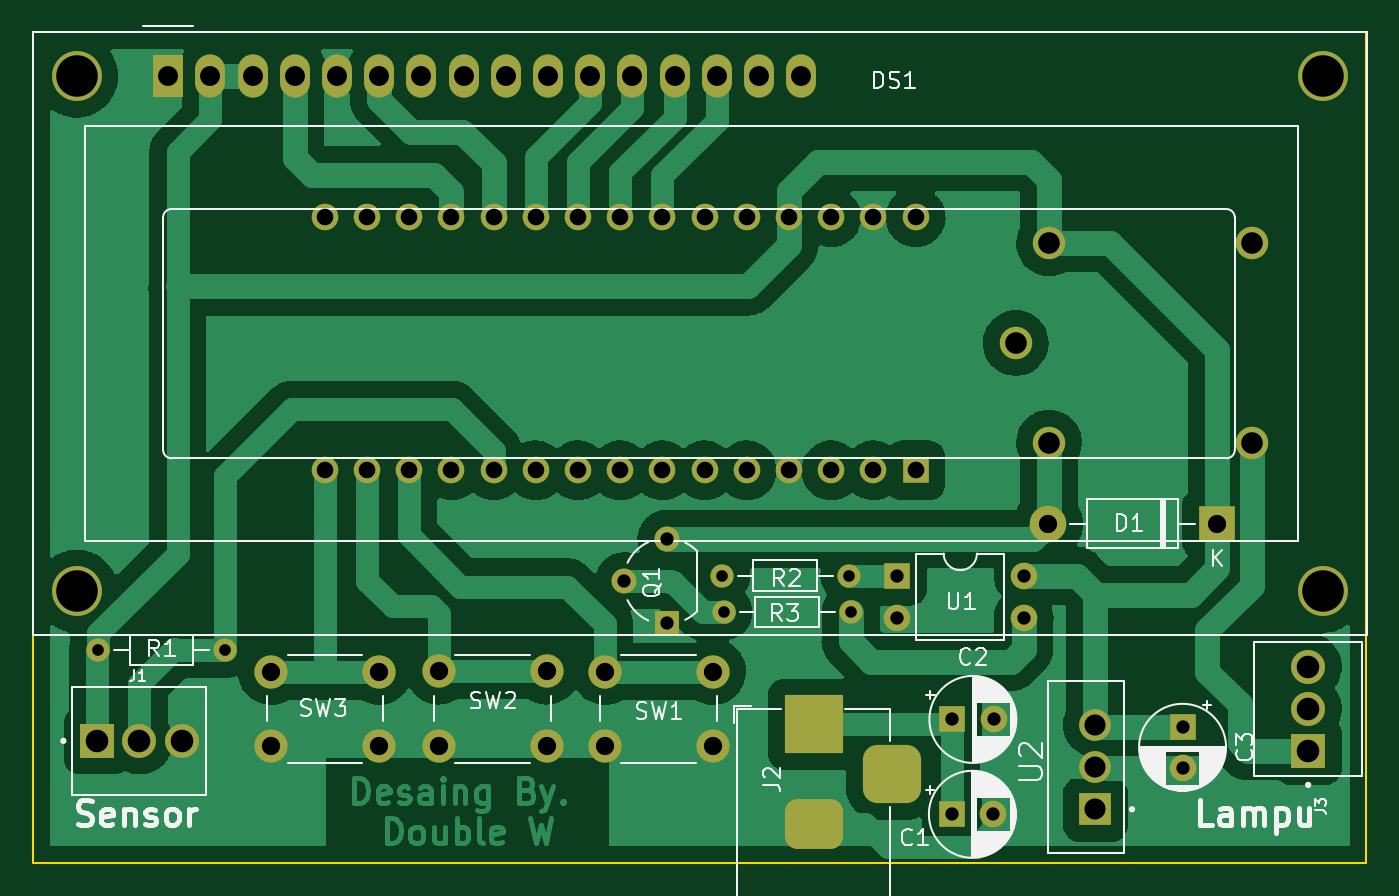
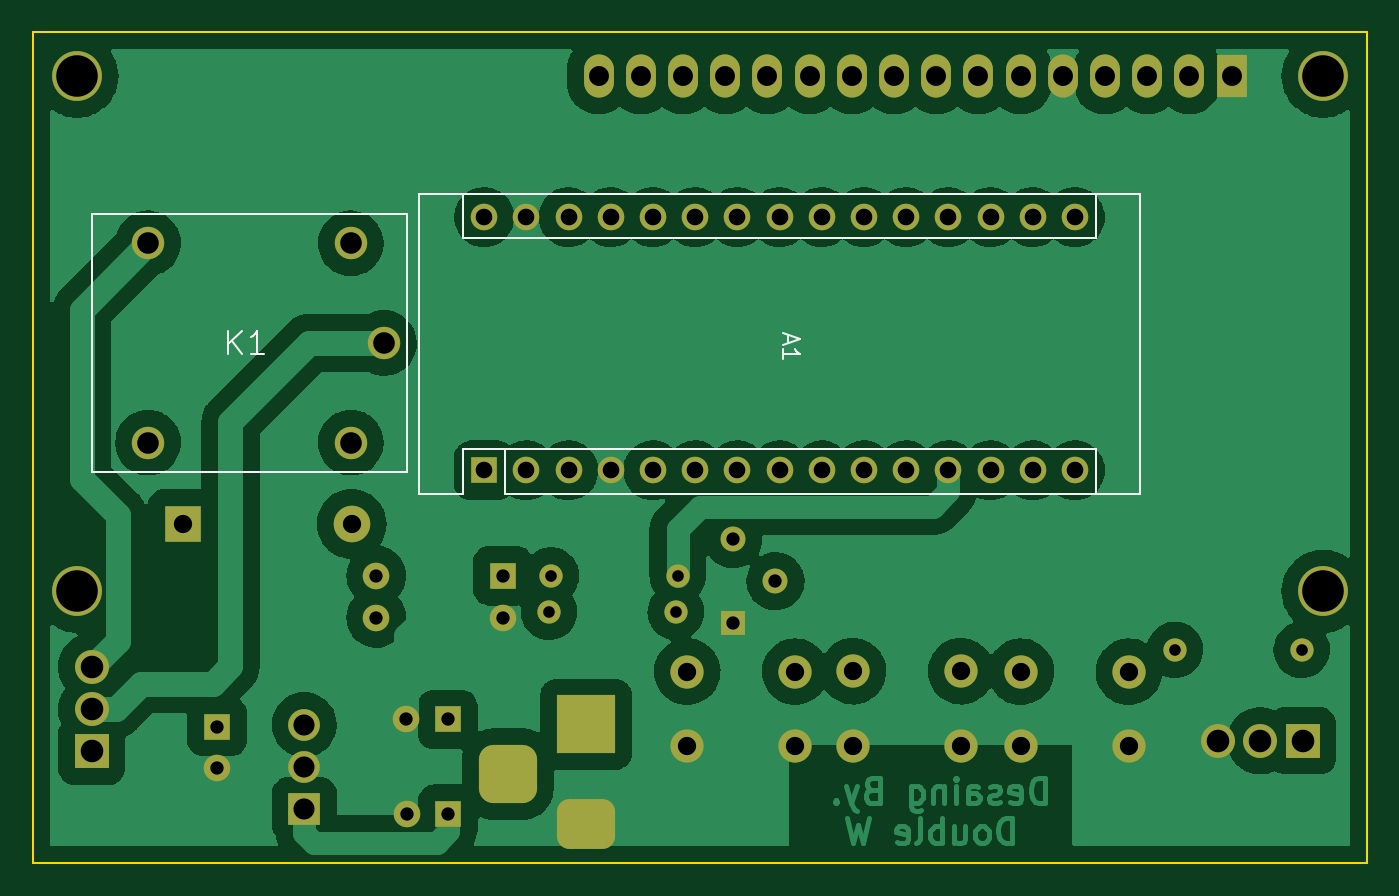
Circuit board: 11 layer files. Board 80.3 x 50.0 mm.
- bottom_copper: eggmodel_V1.1-B_Cu.gbr (179581 bytes)
- bottom_mask: eggmodel_V1.1-B_Mask.gbr (4739 bytes)
- paste: eggmodel_V1.1-B_Paste.gbr (460 bytes)
- bottom_silk: eggmodel_V1.1-B_Silkscreen.gbr (2088 bytes)
- outline: eggmodel_V1.1-Edge_Cuts.gbr (690 bytes)
- top_copper: eggmodel_V1.1-F_Cu.gbr (116822 bytes)
- top_mask: eggmodel_V1.1-F_Mask.gbr (4739 bytes)
- paste: eggmodel_V1.1-F_Paste.gbr (460 bytes)
- top_silk: eggmodel_V1.1-F_Silkscreen.gbr (39923 bytes)
- drill: eggmodel_V1.1-NPTH.drl (276 bytes)
- drill: eggmodel_V1.1-PTH.drl (2485 bytes)

=== bottom_copper: eggmodel_V1.1-B_Cu.gbr (179581 bytes, source omitted) ===
=== bottom_mask: eggmodel_V1.1-B_Mask.gbr ===
%TF.GenerationSoftware,KiCad,Pcbnew,(6.0.0)*%
%TF.CreationDate,2022-01-31T23:05:30+07:00*%
%TF.ProjectId,eggmodel_V1.1,6567676d-6f64-4656-9c5f-56312e312e6b,rev?*%
%TF.SameCoordinates,Original*%
%TF.FileFunction,Soldermask,Bot*%
%TF.FilePolarity,Negative*%
%FSLAX46Y46*%
G04 Gerber Fmt 4.6, Leading zero omitted, Abs format (unit mm)*
G04 Created by KiCad (PCBNEW (6.0.0)) date 2022-01-31 23:05:30*
%MOMM*%
%LPD*%
G01*
G04 APERTURE LIST*
G04 Aperture macros list*
%AMRoundRect*
0 Rectangle with rounded corners*
0 $1 Rounding radius*
0 $2 $3 $4 $5 $6 $7 $8 $9 X,Y pos of 4 corners*
0 Add a 4 corners polygon primitive as box body*
4,1,4,$2,$3,$4,$5,$6,$7,$8,$9,$2,$3,0*
0 Add four circle primitives for the rounded corners*
1,1,$1+$1,$2,$3*
1,1,$1+$1,$4,$5*
1,1,$1+$1,$6,$7*
1,1,$1+$1,$8,$9*
0 Add four rect primitives between the rounded corners*
20,1,$1+$1,$2,$3,$4,$5,0*
20,1,$1+$1,$4,$5,$6,$7,0*
20,1,$1+$1,$6,$7,$8,$9,0*
20,1,$1+$1,$8,$9,$2,$3,0*%
G04 Aperture macros list end*
%ADD10R,2.040000X2.040000*%
%ADD11C,2.040000*%
%ADD12R,3.500000X3.500000*%
%ADD13RoundRect,0.750000X1.000000X-0.750000X1.000000X0.750000X-1.000000X0.750000X-1.000000X-0.750000X0*%
%ADD14RoundRect,0.875000X0.875000X-0.875000X0.875000X0.875000X-0.875000X0.875000X-0.875000X-0.875000X0*%
%ADD15C,1.400000*%
%ADD16O,1.400000X1.400000*%
%ADD17R,1.500000X1.500000*%
%ADD18C,1.500000*%
%ADD19C,3.000000*%
%ADD20R,1.800000X2.600000*%
%ADD21O,1.800000X2.600000*%
%ADD22C,2.000000*%
%ADD23R,1.600000X1.600000*%
%ADD24C,1.600000*%
%ADD25O,1.600000X1.600000*%
%ADD26R,1.910000X1.910000*%
%ADD27C,1.910000*%
%ADD28R,2.200000X2.200000*%
%ADD29O,2.200000X2.200000*%
%ADD30C,1.950000*%
G04 APERTURE END LIST*
D10*
%TO.C,J3*%
X161060000Y-124530000D03*
D11*
X161060000Y-121990000D03*
X161060000Y-119450000D03*
%TD*%
D12*
%TO.C,J2*%
X131300000Y-122910000D03*
D13*
X131300000Y-128910000D03*
D14*
X136000000Y-125910000D03*
%TD*%
D15*
%TO.C,R1*%
X88230000Y-118430000D03*
D16*
X95850000Y-118430000D03*
%TD*%
D17*
%TO.C,Q1*%
X122440000Y-116840000D03*
D18*
X119900000Y-114300000D03*
X122440000Y-111760000D03*
%TD*%
D19*
%TO.C,DS1*%
X161940000Y-83902500D03*
X161939480Y-114903200D03*
X86940900Y-83902500D03*
X86940900Y-114903200D03*
D20*
X92440000Y-83902500D03*
D21*
X94980000Y-83902500D03*
X97520000Y-83902500D03*
X100060000Y-83902500D03*
X102600000Y-83902500D03*
X105140000Y-83902500D03*
X107680000Y-83902500D03*
X110220000Y-83902500D03*
X112760000Y-83902500D03*
X115300000Y-83902500D03*
X117840000Y-83902500D03*
X120380000Y-83902500D03*
X122920000Y-83902500D03*
X125460000Y-83902500D03*
X128000000Y-83902500D03*
X130540000Y-83902500D03*
%TD*%
D22*
%TO.C,SW1*%
X118710000Y-124240000D03*
X125210000Y-124240000D03*
X125210000Y-119740000D03*
X118710000Y-119740000D03*
%TD*%
D23*
%TO.C,C1*%
X139600000Y-128330000D03*
D24*
X142100000Y-128330000D03*
%TD*%
D22*
%TO.C,SW2*%
X115220000Y-124220000D03*
X108720000Y-124220000D03*
X115220000Y-119720000D03*
X108720000Y-119720000D03*
%TD*%
D23*
%TO.C,C2*%
X139630000Y-122620000D03*
D24*
X142130000Y-122620000D03*
%TD*%
D22*
%TO.C,SW3*%
X98630000Y-124240000D03*
X105130000Y-124240000D03*
X105130000Y-119740000D03*
X98630000Y-119740000D03*
%TD*%
D15*
%TO.C,R2*%
X133400000Y-113960000D03*
D16*
X125780000Y-113960000D03*
%TD*%
D23*
%TO.C,U1*%
X136310000Y-113965000D03*
D25*
X136310000Y-116505000D03*
X143930000Y-116505000D03*
X143930000Y-113965000D03*
%TD*%
D26*
%TO.C,U2*%
X148258000Y-128030000D03*
D27*
X148258000Y-125480000D03*
X148258000Y-122930000D03*
%TD*%
D15*
%TO.C,R3*%
X125900000Y-116150000D03*
D16*
X133520000Y-116150000D03*
%TD*%
D23*
%TO.C,C3*%
X153500000Y-123050000D03*
D24*
X153500000Y-125550000D03*
%TD*%
D10*
%TO.C,J1*%
X88168500Y-123910000D03*
D11*
X90708500Y-123910000D03*
X93248500Y-123910000D03*
%TD*%
D28*
%TO.C,D1*%
X155570000Y-110850000D03*
D29*
X145410000Y-110850000D03*
%TD*%
D23*
%TO.C,A1*%
X137430000Y-107630000D03*
D25*
X134890000Y-107630000D03*
X132350000Y-107630000D03*
X129810000Y-107630000D03*
X127270000Y-107630000D03*
X124730000Y-107630000D03*
X122190000Y-107630000D03*
X119650000Y-107630000D03*
X117110000Y-107630000D03*
X114570000Y-107630000D03*
X112030000Y-107630000D03*
X109490000Y-107630000D03*
X106950000Y-107630000D03*
X104410000Y-107630000D03*
X101870000Y-107630000D03*
X101870000Y-92390000D03*
X104410000Y-92390000D03*
X106950000Y-92390000D03*
X109490000Y-92390000D03*
X112030000Y-92390000D03*
X114570000Y-92390000D03*
X117110000Y-92390000D03*
X119650000Y-92390000D03*
X122190000Y-92390000D03*
X124730000Y-92390000D03*
X127270000Y-92390000D03*
X129810000Y-92390000D03*
X132350000Y-92390000D03*
X134890000Y-92390000D03*
X137430000Y-92390000D03*
%TD*%
D30*
%TO.C,K1*%
X145460000Y-93960000D03*
X145460000Y-105960000D03*
X143460000Y-99960000D03*
X157660000Y-105960000D03*
X157660000Y-93960000D03*
%TD*%
M02*

=== paste: eggmodel_V1.1-B_Paste.gbr ===
%TF.GenerationSoftware,KiCad,Pcbnew,(6.0.0)*%
%TF.CreationDate,2022-01-31T23:05:30+07:00*%
%TF.ProjectId,eggmodel_V1.1,6567676d-6f64-4656-9c5f-56312e312e6b,rev?*%
%TF.SameCoordinates,Original*%
%TF.FileFunction,Paste,Bot*%
%TF.FilePolarity,Positive*%
%FSLAX46Y46*%
G04 Gerber Fmt 4.6, Leading zero omitted, Abs format (unit mm)*
G04 Created by KiCad (PCBNEW (6.0.0)) date 2022-01-31 23:05:30*
%MOMM*%
%LPD*%
G01*
G04 APERTURE LIST*
G04 APERTURE END LIST*
M02*

=== bottom_silk: eggmodel_V1.1-B_Silkscreen.gbr ===
%TF.GenerationSoftware,KiCad,Pcbnew,(6.0.0)*%
%TF.CreationDate,2022-01-31T23:05:30+07:00*%
%TF.ProjectId,eggmodel_V1.1,6567676d-6f64-4656-9c5f-56312e312e6b,rev?*%
%TF.SameCoordinates,Original*%
%TF.FileFunction,Legend,Bot*%
%TF.FilePolarity,Positive*%
%FSLAX46Y46*%
G04 Gerber Fmt 4.6, Leading zero omitted, Abs format (unit mm)*
G04 Created by KiCad (PCBNEW (6.0.0)) date 2022-01-31 23:05:30*
%MOMM*%
%LPD*%
G01*
G04 APERTURE LIST*
%ADD10C,0.150000*%
%ADD11C,0.120000*%
%ADD12C,0.127000*%
G04 APERTURE END LIST*
D10*
%TO.C,A1*%
X119146666Y-99485714D02*
X119146666Y-99961904D01*
X119432380Y-99390476D02*
X118432380Y-99723809D01*
X119432380Y-100057142D01*
X119432380Y-100914285D02*
X119432380Y-100342857D01*
X119432380Y-100628571D02*
X118432380Y-100628571D01*
X118575238Y-100533333D01*
X118670476Y-100438095D01*
X118718095Y-100342857D01*
%TO.C,K1*%
X152823333Y-100613333D02*
X152823333Y-99213333D01*
X152023333Y-100613333D02*
X152623333Y-99813333D01*
X152023333Y-99213333D02*
X152823333Y-100013333D01*
X150690000Y-100613333D02*
X151490000Y-100613333D01*
X151090000Y-100613333D02*
X151090000Y-99213333D01*
X151223333Y-99413333D01*
X151356666Y-99546666D01*
X151490000Y-99613333D01*
D11*
%TO.C,A1*%
X97930000Y-109030000D02*
X97930000Y-90990000D01*
X136160000Y-106360000D02*
X136160000Y-109030000D01*
X97930000Y-90990000D02*
X141370000Y-90990000D01*
X138700000Y-93660000D02*
X138700000Y-90990000D01*
X138700000Y-106360000D02*
X138700000Y-109030000D01*
X100600000Y-93660000D02*
X100600000Y-90990000D01*
X141370000Y-109030000D02*
X138700000Y-109030000D01*
X141370000Y-90990000D02*
X141370000Y-109030000D01*
X138700000Y-93660000D02*
X100600000Y-93660000D01*
X136160000Y-106360000D02*
X138700000Y-106360000D01*
X136160000Y-106360000D02*
X100600000Y-106360000D01*
X136160000Y-109030000D02*
X97930000Y-109030000D01*
X100600000Y-106360000D02*
X100600000Y-109030000D01*
D12*
%TO.C,K1*%
X161060000Y-92210000D02*
X142060000Y-92210000D01*
X142060000Y-92210000D02*
X142060000Y-107710000D01*
X161060000Y-107710000D02*
X161060000Y-92210000D01*
X142060000Y-107710000D02*
X161060000Y-107710000D01*
%TD*%
M02*

=== outline: eggmodel_V1.1-Edge_Cuts.gbr ===
%TF.GenerationSoftware,KiCad,Pcbnew,(6.0.0)*%
%TF.CreationDate,2022-01-31T23:05:30+07:00*%
%TF.ProjectId,eggmodel_V1.1,6567676d-6f64-4656-9c5f-56312e312e6b,rev?*%
%TF.SameCoordinates,Original*%
%TF.FileFunction,Profile,NP*%
%FSLAX46Y46*%
G04 Gerber Fmt 4.6, Leading zero omitted, Abs format (unit mm)*
G04 Created by KiCad (PCBNEW (6.0.0)) date 2022-01-31 23:05:30*
%MOMM*%
%LPD*%
G01*
G04 APERTURE LIST*
%TA.AperFunction,Profile*%
%ADD10C,0.100000*%
%TD*%
G04 APERTURE END LIST*
D10*
X164570000Y-131240000D02*
X84310000Y-131240000D01*
X84310000Y-131240000D02*
X84310000Y-81262500D01*
X84310000Y-81262500D02*
X164570000Y-81262500D01*
X164570000Y-81262500D02*
X164570000Y-131240000D01*
M02*

=== top_copper: eggmodel_V1.1-F_Cu.gbr (116822 bytes, source omitted) ===
=== top_mask: eggmodel_V1.1-F_Mask.gbr ===
%TF.GenerationSoftware,KiCad,Pcbnew,(6.0.0)*%
%TF.CreationDate,2022-01-31T23:05:30+07:00*%
%TF.ProjectId,eggmodel_V1.1,6567676d-6f64-4656-9c5f-56312e312e6b,rev?*%
%TF.SameCoordinates,Original*%
%TF.FileFunction,Soldermask,Top*%
%TF.FilePolarity,Negative*%
%FSLAX46Y46*%
G04 Gerber Fmt 4.6, Leading zero omitted, Abs format (unit mm)*
G04 Created by KiCad (PCBNEW (6.0.0)) date 2022-01-31 23:05:30*
%MOMM*%
%LPD*%
G01*
G04 APERTURE LIST*
G04 Aperture macros list*
%AMRoundRect*
0 Rectangle with rounded corners*
0 $1 Rounding radius*
0 $2 $3 $4 $5 $6 $7 $8 $9 X,Y pos of 4 corners*
0 Add a 4 corners polygon primitive as box body*
4,1,4,$2,$3,$4,$5,$6,$7,$8,$9,$2,$3,0*
0 Add four circle primitives for the rounded corners*
1,1,$1+$1,$2,$3*
1,1,$1+$1,$4,$5*
1,1,$1+$1,$6,$7*
1,1,$1+$1,$8,$9*
0 Add four rect primitives between the rounded corners*
20,1,$1+$1,$2,$3,$4,$5,0*
20,1,$1+$1,$4,$5,$6,$7,0*
20,1,$1+$1,$6,$7,$8,$9,0*
20,1,$1+$1,$8,$9,$2,$3,0*%
G04 Aperture macros list end*
%ADD10R,2.040000X2.040000*%
%ADD11C,2.040000*%
%ADD12R,3.500000X3.500000*%
%ADD13RoundRect,0.750000X1.000000X-0.750000X1.000000X0.750000X-1.000000X0.750000X-1.000000X-0.750000X0*%
%ADD14RoundRect,0.875000X0.875000X-0.875000X0.875000X0.875000X-0.875000X0.875000X-0.875000X-0.875000X0*%
%ADD15C,1.400000*%
%ADD16O,1.400000X1.400000*%
%ADD17R,1.500000X1.500000*%
%ADD18C,1.500000*%
%ADD19C,3.000000*%
%ADD20R,1.800000X2.600000*%
%ADD21O,1.800000X2.600000*%
%ADD22C,2.000000*%
%ADD23R,1.600000X1.600000*%
%ADD24C,1.600000*%
%ADD25O,1.600000X1.600000*%
%ADD26R,1.910000X1.910000*%
%ADD27C,1.910000*%
%ADD28R,2.200000X2.200000*%
%ADD29O,2.200000X2.200000*%
%ADD30C,1.950000*%
G04 APERTURE END LIST*
D10*
%TO.C,J3*%
X161060000Y-124530000D03*
D11*
X161060000Y-121990000D03*
X161060000Y-119450000D03*
%TD*%
D12*
%TO.C,J2*%
X131300000Y-122910000D03*
D13*
X131300000Y-128910000D03*
D14*
X136000000Y-125910000D03*
%TD*%
D15*
%TO.C,R1*%
X88230000Y-118430000D03*
D16*
X95850000Y-118430000D03*
%TD*%
D17*
%TO.C,Q1*%
X122440000Y-116840000D03*
D18*
X119900000Y-114300000D03*
X122440000Y-111760000D03*
%TD*%
D19*
%TO.C,DS1*%
X161940000Y-83902500D03*
X161939480Y-114903200D03*
X86940900Y-83902500D03*
X86940900Y-114903200D03*
D20*
X92440000Y-83902500D03*
D21*
X94980000Y-83902500D03*
X97520000Y-83902500D03*
X100060000Y-83902500D03*
X102600000Y-83902500D03*
X105140000Y-83902500D03*
X107680000Y-83902500D03*
X110220000Y-83902500D03*
X112760000Y-83902500D03*
X115300000Y-83902500D03*
X117840000Y-83902500D03*
X120380000Y-83902500D03*
X122920000Y-83902500D03*
X125460000Y-83902500D03*
X128000000Y-83902500D03*
X130540000Y-83902500D03*
%TD*%
D22*
%TO.C,SW1*%
X118710000Y-124240000D03*
X125210000Y-124240000D03*
X125210000Y-119740000D03*
X118710000Y-119740000D03*
%TD*%
D23*
%TO.C,C1*%
X139600000Y-128330000D03*
D24*
X142100000Y-128330000D03*
%TD*%
D22*
%TO.C,SW2*%
X115220000Y-124220000D03*
X108720000Y-124220000D03*
X115220000Y-119720000D03*
X108720000Y-119720000D03*
%TD*%
D23*
%TO.C,C2*%
X139630000Y-122620000D03*
D24*
X142130000Y-122620000D03*
%TD*%
D22*
%TO.C,SW3*%
X98630000Y-124240000D03*
X105130000Y-124240000D03*
X105130000Y-119740000D03*
X98630000Y-119740000D03*
%TD*%
D15*
%TO.C,R2*%
X133400000Y-113960000D03*
D16*
X125780000Y-113960000D03*
%TD*%
D23*
%TO.C,U1*%
X136310000Y-113965000D03*
D25*
X136310000Y-116505000D03*
X143930000Y-116505000D03*
X143930000Y-113965000D03*
%TD*%
D26*
%TO.C,U2*%
X148258000Y-128030000D03*
D27*
X148258000Y-125480000D03*
X148258000Y-122930000D03*
%TD*%
D15*
%TO.C,R3*%
X125900000Y-116150000D03*
D16*
X133520000Y-116150000D03*
%TD*%
D23*
%TO.C,C3*%
X153500000Y-123050000D03*
D24*
X153500000Y-125550000D03*
%TD*%
D10*
%TO.C,J1*%
X88168500Y-123910000D03*
D11*
X90708500Y-123910000D03*
X93248500Y-123910000D03*
%TD*%
D28*
%TO.C,D1*%
X155570000Y-110850000D03*
D29*
X145410000Y-110850000D03*
%TD*%
D23*
%TO.C,A1*%
X137430000Y-107630000D03*
D25*
X134890000Y-107630000D03*
X132350000Y-107630000D03*
X129810000Y-107630000D03*
X127270000Y-107630000D03*
X124730000Y-107630000D03*
X122190000Y-107630000D03*
X119650000Y-107630000D03*
X117110000Y-107630000D03*
X114570000Y-107630000D03*
X112030000Y-107630000D03*
X109490000Y-107630000D03*
X106950000Y-107630000D03*
X104410000Y-107630000D03*
X101870000Y-107630000D03*
X101870000Y-92390000D03*
X104410000Y-92390000D03*
X106950000Y-92390000D03*
X109490000Y-92390000D03*
X112030000Y-92390000D03*
X114570000Y-92390000D03*
X117110000Y-92390000D03*
X119650000Y-92390000D03*
X122190000Y-92390000D03*
X124730000Y-92390000D03*
X127270000Y-92390000D03*
X129810000Y-92390000D03*
X132350000Y-92390000D03*
X134890000Y-92390000D03*
X137430000Y-92390000D03*
%TD*%
D30*
%TO.C,K1*%
X145460000Y-93960000D03*
X145460000Y-105960000D03*
X143460000Y-99960000D03*
X157660000Y-105960000D03*
X157660000Y-93960000D03*
%TD*%
M02*

=== paste: eggmodel_V1.1-F_Paste.gbr ===
%TF.GenerationSoftware,KiCad,Pcbnew,(6.0.0)*%
%TF.CreationDate,2022-01-31T23:05:30+07:00*%
%TF.ProjectId,eggmodel_V1.1,6567676d-6f64-4656-9c5f-56312e312e6b,rev?*%
%TF.SameCoordinates,Original*%
%TF.FileFunction,Paste,Top*%
%TF.FilePolarity,Positive*%
%FSLAX46Y46*%
G04 Gerber Fmt 4.6, Leading zero omitted, Abs format (unit mm)*
G04 Created by KiCad (PCBNEW (6.0.0)) date 2022-01-31 23:05:30*
%MOMM*%
%LPD*%
G01*
G04 APERTURE LIST*
G04 APERTURE END LIST*
M02*

=== top_silk: eggmodel_V1.1-F_Silkscreen.gbr (39923 bytes, source omitted) ===
=== drill: eggmodel_V1.1-NPTH.drl ===
M48
; DRILL file {KiCad (6.0.0)} date Mon Jan 31 23:05:26 2022
; FORMAT={-:-/ absolute / metric / decimal}
; #@! TF.CreationDate,2022-01-31T23:05:26+07:00
; #@! TF.GenerationSoftware,Kicad,Pcbnew,(6.0.0)
; #@! TF.FileFunction,NonPlated,1,2,NPTH
FMAT,2
METRIC
%
G90
G05
T0
M30

=== drill: eggmodel_V1.1-PTH.drl ===
M48
; DRILL file {KiCad (6.0.0)} date Mon Jan 31 23:05:26 2022
; FORMAT={-:-/ absolute / metric / decimal}
; #@! TF.CreationDate,2022-01-31T23:05:26+07:00
; #@! TF.GenerationSoftware,Kicad,Pcbnew,(6.0.0)
; #@! TF.FileFunction,Plated,1,2,PTH
FMAT,2
METRIC
; #@! TA.AperFunction,Plated,PTH,ComponentDrill
T1C0.700
; #@! TA.AperFunction,Plated,PTH,ComponentDrill
T2C0.800
; #@! TA.AperFunction,Plated,PTH,ComponentDrill
T3C1.000
; #@! TA.AperFunction,Plated,PTH,ComponentDrill
T4C1.100
; #@! TA.AperFunction,Plated,PTH,ComponentDrill
T5C1.200
; #@! TA.AperFunction,Plated,PTH,ComponentDrill
T6C1.270
; #@! TA.AperFunction,Plated,PTH,ComponentDrill
T7C1.300
; #@! TA.AperFunction,Plated,PTH,ComponentDrill
T8C1.360
; #@! TA.AperFunction,Plated,PTH,ComponentDrill
T9C2.500
%
G90
G05
T1
X88.23Y-118.43
X95.85Y-118.43
X125.78Y-113.96
X125.9Y-116.15
X133.4Y-113.96
X133.52Y-116.15
T2
X119.9Y-114.3
X122.44Y-111.76
X122.44Y-116.84
X136.31Y-113.965
X136.31Y-116.505
X139.6Y-128.33
X139.63Y-122.62
X142.1Y-128.33
X142.13Y-122.62
X143.93Y-113.965
X143.93Y-116.505
X153.5Y-123.05
X153.5Y-125.55
T3
X101.87Y-92.39
X101.87Y-107.63
X104.41Y-92.39
X104.41Y-107.63
X106.95Y-92.39
X106.95Y-107.63
X109.49Y-92.39
X109.49Y-107.63
X112.03Y-92.39
X112.03Y-107.63
X114.57Y-92.39
X114.57Y-107.63
X117.11Y-92.39
X117.11Y-107.63
X119.65Y-92.39
X119.65Y-107.63
X122.19Y-92.39
X122.19Y-107.63
X124.73Y-92.39
X124.73Y-107.63
X127.27Y-92.39
X127.27Y-107.63
X129.81Y-92.39
X129.81Y-107.63
X132.35Y-92.39
X132.35Y-107.63
X134.89Y-92.39
X134.89Y-107.63
X137.43Y-92.39
X137.43Y-107.63
T4
X98.63Y-119.74
X98.63Y-124.24
X105.13Y-119.74
X105.13Y-124.24
X108.72Y-119.72
X108.72Y-124.22
X115.22Y-119.72
X115.22Y-124.22
X118.71Y-119.74
X118.71Y-124.24
X125.21Y-119.74
X125.21Y-124.24
X145.41Y-110.85
X155.57Y-110.85
T5
X92.44Y-83.902
X94.98Y-83.902
X97.52Y-83.902
X100.06Y-83.902
X102.6Y-83.902
X105.14Y-83.902
X107.68Y-83.902
X110.22Y-83.902
X112.76Y-83.902
X115.3Y-83.902
X117.84Y-83.902
X120.38Y-83.902
X122.92Y-83.902
X125.46Y-83.902
X128.0Y-83.902
X130.54Y-83.902
T6
X148.258Y-122.93
X148.258Y-125.48
X148.258Y-128.03
T7
X143.46Y-99.96
X145.46Y-93.96
X145.46Y-105.96
X157.66Y-93.96
X157.66Y-105.96
T8
X88.168Y-123.91
X90.709Y-123.91
X93.248Y-123.91
X161.06Y-119.45
X161.06Y-121.99
X161.06Y-124.53
T9
X86.941Y-83.902
X86.941Y-114.903
X161.939Y-114.903
X161.94Y-83.902
T3
G00X130.3Y-122.91
M15
G01X132.3Y-122.91
M16
G05
G00X130.3Y-128.91
M15
G01X132.3Y-128.91
M16
G05
G00X136.0Y-126.91
M15
G01X136.0Y-124.91
M16
G05
T0
M30

